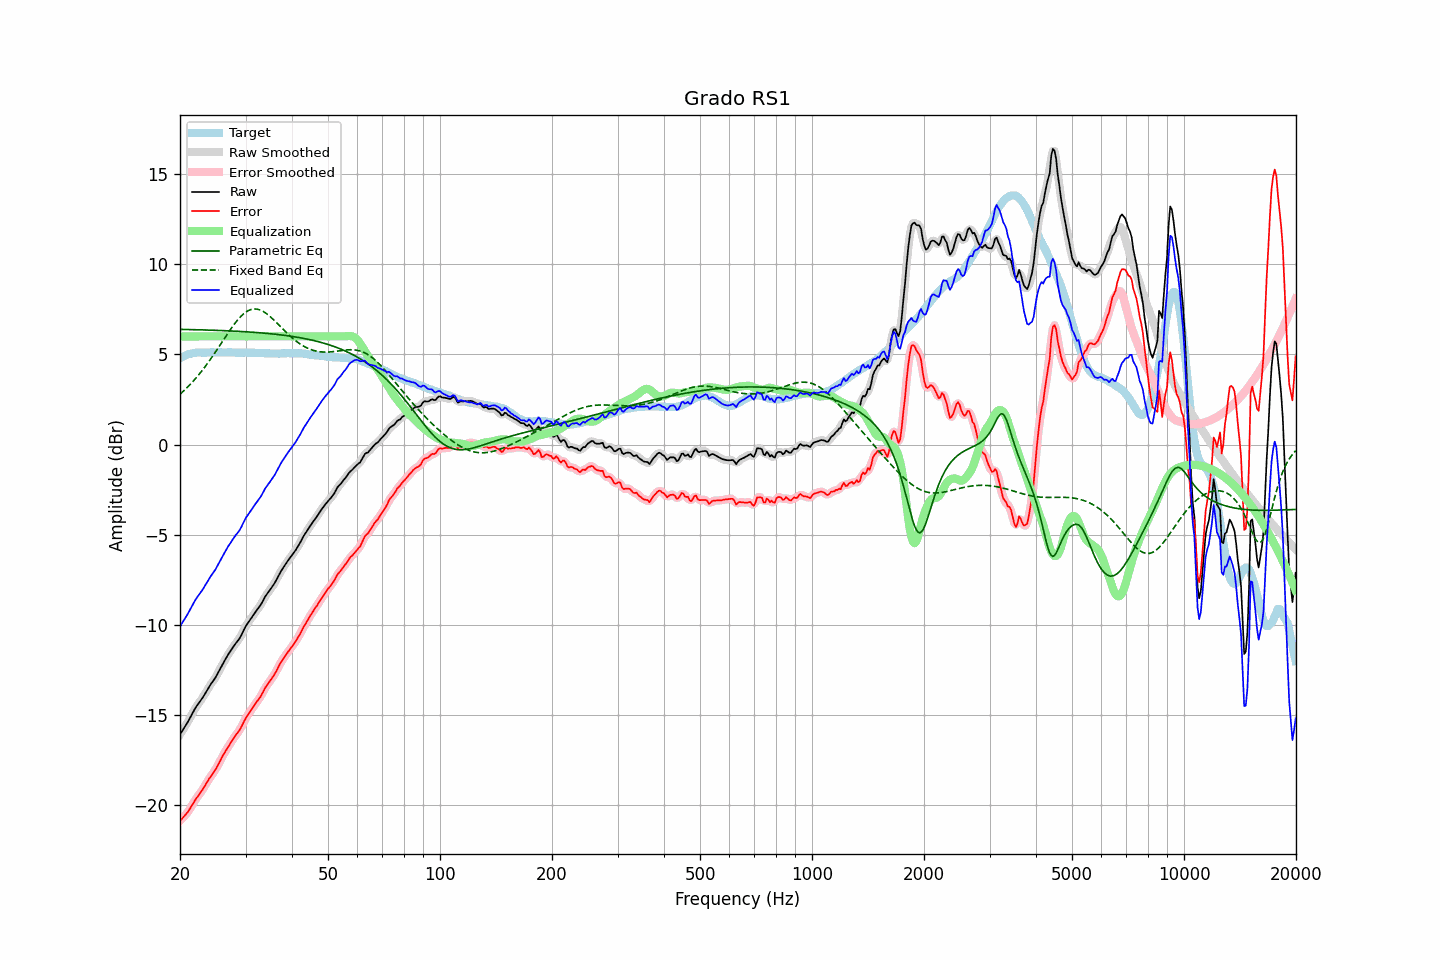

The data file committed next to this chart (first rows):
frequency, raw, error, smoothed, error_smoothed, equalization, parametric_eq, fixed_band_eq, equalized_raw, equalized_smoothed, target
20.00, -16.10, -20.89, -16.10, -20.88, 6.00, 6.39, 2.79, -10.10, -10.10, 4.79
20.20, -15.96, -20.80, -15.96, -20.79, 6.00, 6.39, 2.87, -9.96, -9.96, 4.84
20.40, -15.81, -20.69, -15.81, -20.70, 6.00, 6.39, 2.95, -9.81, -9.81, 4.89
20.61, -15.67, -20.59, -15.67, -20.60, 6.00, 6.39, 3.04, -9.67, -9.67, 4.92
20.81, -15.53, -20.49, -15.52, -20.49, 6.00, 6.38, 3.12, -9.53, -9.52, 4.97
21.02, -15.38, -20.38, -15.37, -20.37, 6.00, 6.38, 3.21, -9.38, -9.37, 5.01
21.23, -15.22, -20.24, -15.21, -20.24, 6.00, 6.38, 3.30, -9.22, -9.21, 5.03
21.44, -15.04, -20.09, -15.05, -20.10, 6.00, 6.38, 3.40, -9.04, -9.05, 5.05
21.66, -14.88, -19.95, -14.88, -19.94, 6.00, 6.38, 3.49, -8.88, -8.88, 5.07
21.87, -14.71, -19.79, -14.72, -19.80, 6.00, 6.37, 3.59, -8.71, -8.72, 5.08
22.09, -14.57, -19.66, -14.57, -19.67, 6.00, 6.37, 3.69, -8.57, -8.57, 5.10
22.31, -14.44, -19.54, -14.44, -19.54, 6.00, 6.37, 3.80, -8.44, -8.44, 5.11
22.54, -14.32, -19.42, -14.31, -19.42, 6.00, 6.37, 3.91, -8.32, -8.31, 5.11
22.76, -14.19, -19.29, -14.19, -19.29, 6.00, 6.36, 4.02, -8.19, -8.19, 5.11
22.99, -14.07, -19.16, -14.06, -19.16, 6.00, 6.36, 4.13, -8.07, -8.06, 5.09
23.22, -13.92, -19.01, -13.92, -19.01, 6.00, 6.36, 4.25, -7.92, -7.92, 5.09
23.45, -13.77, -18.86, -13.77, -18.87, 6.00, 6.36, 4.36, -7.77, -7.77, 5.09
23.69, -13.62, -18.72, -13.62, -18.72, 6.00, 6.35, 4.49, -7.62, -7.62, 5.10
23.92, -13.47, -18.57, -13.47, -18.58, 6.00, 6.35, 4.61, -7.47, -7.47, 5.10
24.16, -13.33, -18.44, -13.33, -18.44, 6.00, 6.35, 4.74, -7.33, -7.33, 5.11
24.40, -13.20, -18.32, -13.20, -18.31, 6.00, 6.34, 4.86, -7.20, -7.20, 5.12
24.65, -13.07, -18.18, -13.07, -18.19, 6.00, 6.34, 4.99, -7.07, -7.07, 5.11
24.89, -12.94, -18.06, -12.93, -18.05, 6.00, 6.34, 5.13, -6.94, -6.93, 5.11
25.14, -12.78, -17.90, -12.78, -17.90, 6.00, 6.33, 5.26, -6.78, -6.78, 5.11
25.39, -12.61, -17.73, -12.62, -17.74, 6.00, 6.33, 5.39, -6.61, -6.62, 5.12
25.65, -12.45, -17.57, -12.44, -17.56, 6.00, 6.33, 5.53, -6.45, -6.44, 5.12
25.91, -12.27, -17.38, -12.27, -17.39, 6.00, 6.32, 5.66, -6.27, -6.27, 5.11
26.16, -12.10, -17.21, -12.11, -17.22, 6.00, 6.32, 5.80, -6.10, -6.11, 5.11
26.43, -11.96, -17.07, -11.95, -17.06, 6.00, 6.32, 5.94, -5.96, -5.95, 5.11
26.69, -11.81, -16.91, -11.80, -16.91, 6.00, 6.31, 6.07, -5.81, -5.80, 5.11
26.96, -11.65, -16.77, -11.66, -16.77, 6.00, 6.31, 6.20, -5.65, -5.66, 5.12
27.23, -11.52, -16.64, -11.51, -16.63, 6.00, 6.31, 6.33, -5.52, -5.51, 5.12
27.50, -11.38, -16.49, -11.38, -16.49, 6.00, 6.30, 6.46, -5.38, -5.38, 5.12
27.77, -11.25, -16.35, -11.25, -16.35, 6.00, 6.30, 6.59, -5.25, -5.25, 5.10
28.05, -11.12, -16.22, -11.12, -16.22, 6.00, 6.29, 6.71, -5.12, -5.12, 5.10
28.33, -11.00, -16.09, -11.00, -16.10, 6.00, 6.29, 6.82, -5.00, -5.00, 5.09
28.62, -10.89, -15.98, -10.89, -15.98, 6.00, 6.28, 6.93, -4.89, -4.89, 5.09
28.90, -10.77, -15.87, -10.76, -15.85, 6.00, 6.28, 7.03, -4.77, -4.76, 5.10
29.19, -10.61, -15.70, -10.60, -15.70, 6.00, 6.27, 7.13, -4.61, -4.60, 5.09
29.48, -10.42, -15.53, -10.42, -15.52, 6.00, 6.27, 7.21, -4.42, -4.42, 5.11
29.78, -10.24, -15.34, -10.24, -15.34, 6.00, 6.26, 7.29, -4.24, -4.24, 5.10
30.08, -10.07, -15.18, -10.08, -15.18, 6.00, 6.26, 7.35, -4.07, -4.08, 5.11
30.38, -9.94, -15.04, -9.94, -15.03, 6.00, 6.25, 7.41, -3.94, -3.94, 5.10
30.68, -9.81, -14.90, -9.80, -14.90, 6.00, 6.25, 7.45, -3.81, -3.80, 5.10
30.99, -9.68, -14.77, -9.68, -14.77, 6.00, 6.24, 7.49, -3.68, -3.68, 5.09
31.30, -9.55, -14.64, -9.55, -14.64, 6.00, 6.23, 7.51, -3.55, -3.55, 5.09
31.61, -9.42, -14.51, -9.42, -14.51, 6.00, 6.23, 7.52, -3.42, -3.42, 5.09
31.93, -9.29, -14.38, -9.29, -14.38, 6.00, 6.22, 7.52, -3.29, -3.29, 5.09
32.24, -9.17, -14.24, -9.17, -14.26, 6.00, 6.21, 7.51, -3.17, -3.17, 5.08
32.57, -9.05, -14.14, -9.05, -14.13, 6.00, 6.21, 7.49, -3.05, -3.05, 5.09
32.89, -8.93, -14.01, -8.92, -14.00, 6.00, 6.20, 7.46, -2.93, -2.92, 5.09
33.22, -8.78, -13.85, -8.77, -13.85, 6.00, 6.19, 7.42, -2.78, -2.77, 5.07
33.55, -8.61, -13.68, -8.61, -13.68, 6.00, 6.18, 7.37, -2.61, -2.61, 5.07
33.89, -8.44, -13.50, -8.45, -13.52, 6.00, 6.18, 7.32, -2.44, -2.45, 5.06
34.23, -8.31, -13.38, -8.31, -13.37, 6.00, 6.17, 7.25, -2.31, -2.31, 5.07
34.57, -8.19, -13.25, -8.18, -13.24, 6.00, 6.16, 7.18, -2.19, -2.18, 5.06
34.92, -8.07, -13.12, -8.06, -13.12, 6.00, 6.15, 7.11, -2.07, -2.06, 5.06
35.27, -7.94, -12.99, -7.94, -12.99, 6.00, 6.14, 7.03, -1.94, -1.94, 5.05
35.62, -7.81, -12.86, -7.81, -12.86, 6.00, 6.13, 6.94, -1.81, -1.81, 5.05
35.97, -7.68, -12.73, -7.66, -12.72, 6.00, 6.12, 6.86, -1.68, -1.66, 5.05
... 635 more rows
